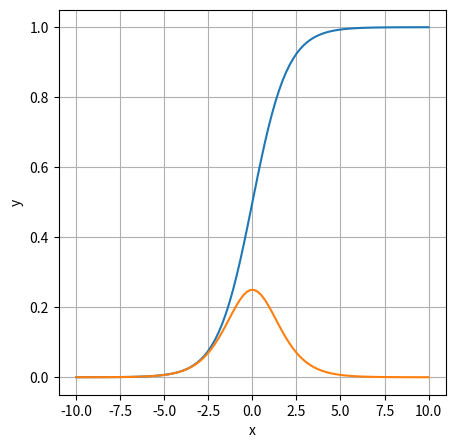
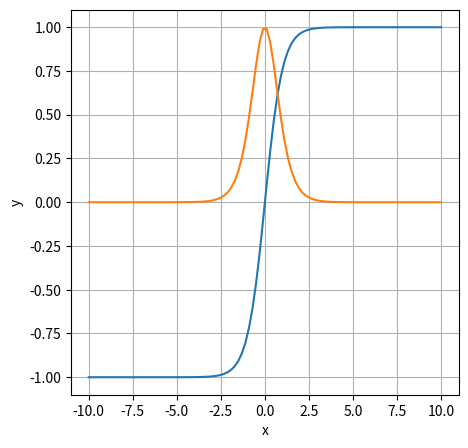
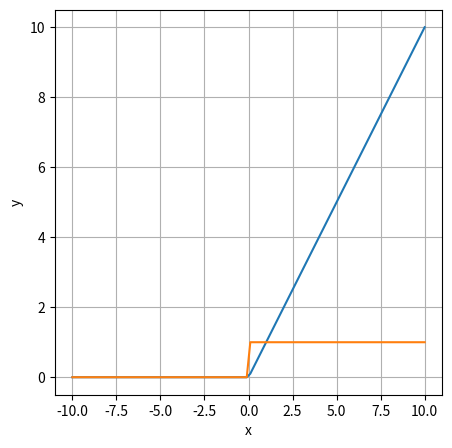
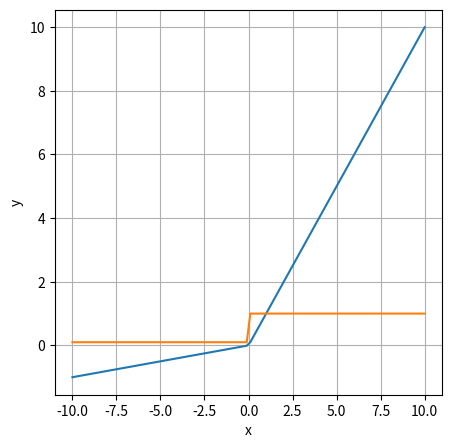

Write the Python code that produced these figures, in order.
import matplotlib.pyplot as plt
import numpy as np

# implement these activation functions and plot their derivatives
# activation function -> activate the value
# flow: linear sum -> activation function -> input for next hidden layer in NN

# random values
x = np.linspace(-10, 10, 100) # valuate fluctuate from -10 -> 10 with 100 samples

# sigmoid can be considered as Logistic Function value fluctuate 0 - 1,
# the output of sigmoid considered as probability

# defining plot function for common activation function
def plot_function(values, derivative):
    """
    :param sigmoid_values: sigmoid values with random values
    :param sigmoid_derivative: sigmoid derivative with random values
    """
    plt.figure(figsize=(5, 5))
    plt.plot(x, values, label="Sigmoid Function")
    plt.plot(x, derivative, label="Sigmoid Derivatives")
    plt.xlabel('x')
    plt.ylabel('y')
    plt.grid()
    plt.show()

def sigmoid_f(x):
    sigmoid_v = 1/ (1 + np.exp(-x))
    return sigmoid_v

def sigmoid_derivative(x):
    return sigmoid_f(x) * (1-sigmoid_f(x))

# Tanh - Hyperbolic tangent
def tanh_f(x):
    # formula: (e^x - e^(-x)) / (e^x + e^(-x))
    return np.tanh(x) # using numpy lib

def tanh_derivative(x):
    return 1.0 - tanh_f(x)**2

# ReLU
def relu_f(x):
    return np.maximum(0, x)

def relu_derivative(x):
    return np.where(x > 0, 1, 0)

# Leaky ReLU
def leaky_relu_r(x, a=0.1):
    return np.where(x > 0, x, a*x)

def leaky_relu_derivative(x, a=0.1):
    return np.where(x > 0, 1, a)

# ELU
def elu_f(x):
    return

def elu_der(x):
    return

if __name__ == "__main__":
    # sigmoid
    sigmoid_values = sigmoid_f(x)
    sigmoid_derivatives = sigmoid_derivative(x)
    plot_function(sigmoid_values, sigmoid_derivatives)

    # tanh
    tanh_values = tanh_f(x)
    tanh_derivatives = tanh_derivative(x)
    plot_function(tanh_values, tanh_derivatives)

    # relu
    relu_v  = relu_f(x)
    relu_der = relu_derivative(x)
    plot_function(relu_v, relu_der)

    # leaky relu
    lrelu_v = leaky_relu_r(x)
    lrelu_der = leaky_relu_derivative(x)
    plot_function(lrelu_v, lrelu_der)